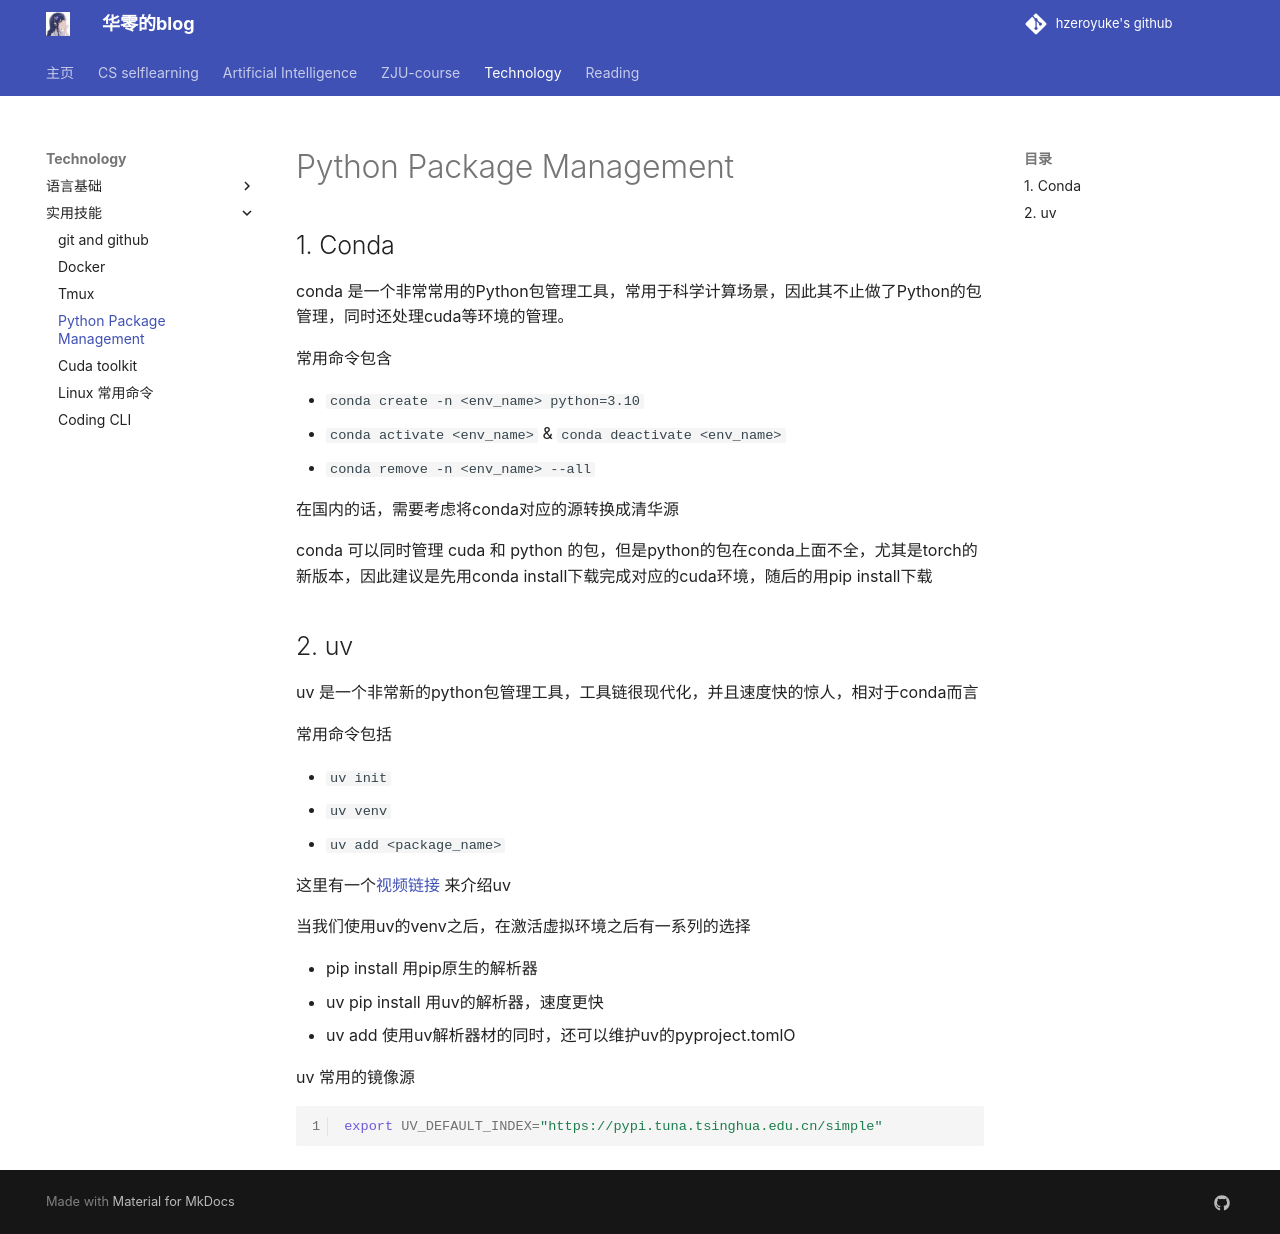

repository: hzeroyuke/my_blog · page: 技术积累/实用技能/python/Python Package Management/index.html · generator: mkdocs


## 1. Conda

conda 是一个非常常用的Python包管理工具，常用于科学计算场景，因此其不止做了Python的包管理，同时还处理cuda等环境的管理。

常用命令包含

- `conda create -n <env_name> python=3.10`
- `conda activate <env_name>` & `conda deactivate <env_name>`
- `conda remove -n <env_name> --all`


在国内的话，需要考虑将conda对应的源转换成清华源


conda 可以同时管理 cuda 和 python 的包，但是python的包在conda上面不全，尤其是torch的新版本，因此建议是先用conda install下载完成对应的cuda环境，随后的用pip install下载


## 2. uv

uv 是一个非常新的python包管理工具，工具链很现代化，并且速度快的惊人，相对于conda而言

常用命令包括

- `uv init`
- `uv venv`
- `uv add <package_name>`

这里有一个[视频链接](https://www.youtube.com/watch?v=AMdG7IjgSPM&t=6s) 来介绍uv

当我们使用uv的venv之后，在激活虚拟环境之后有一系列的选择

- pip install 用pip原生的解析器
- uv pip install 用uv的解析器，速度更快
- uv add 使用uv解析器材的同时，还可以维护uv的pyproject.tomlO

uv 常用的镜像源

```bash
export UV_DEFAULT_INDEX="https://pypi.tuna.tsinghua.edu.cn/simple"
```
